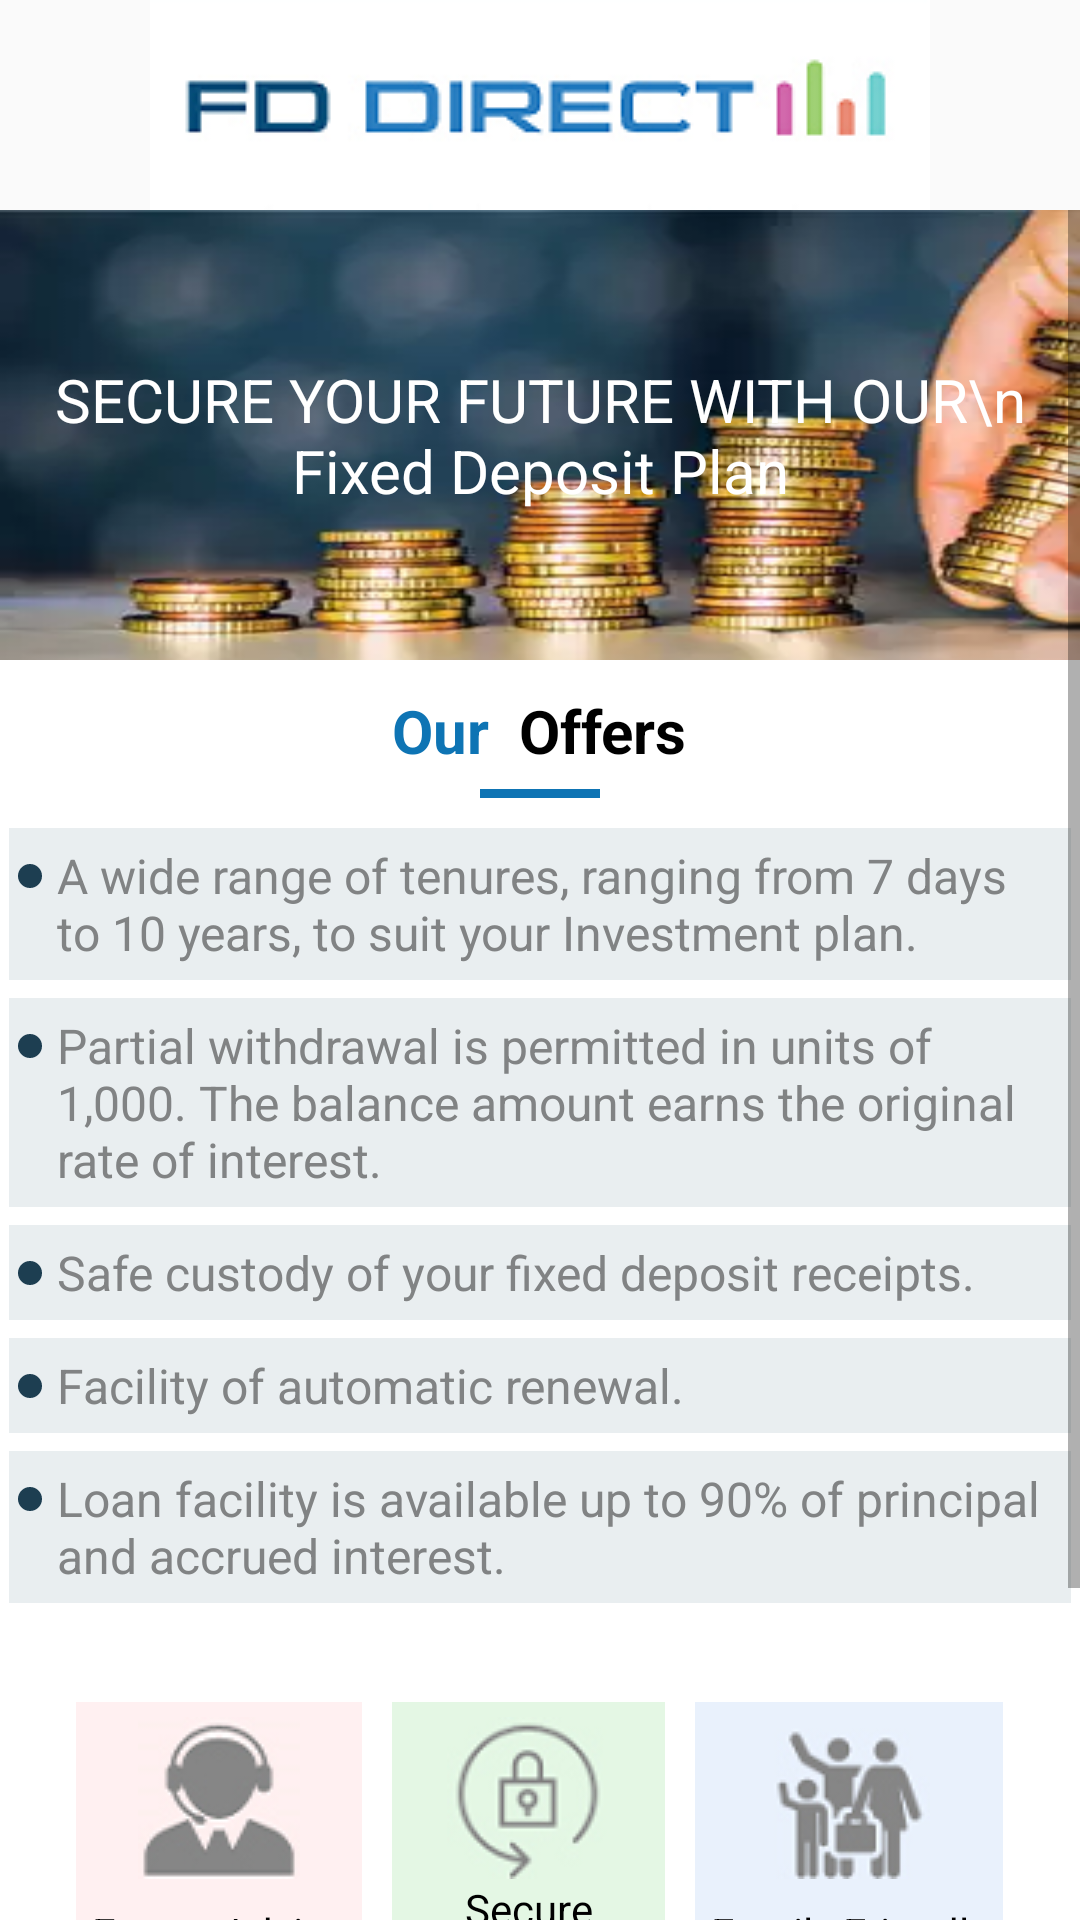

Layout XML and referenced resources for this Android screen:
<!-- AndroidManifest.xml: application theme AppTheme -->
<!-- res/layout/activity_main.xml -->
<?xml version="1.0" encoding="utf-8"?>
<LinearLayout
    xmlns:android="http://schemas.android.com/apk/res/android"
    xmlns:app="http://schemas.android.com/apk/res-auto"
    xmlns:tools="http://schemas.android.com/tools"
    android:layout_width="match_parent"
    android:layout_height="match_parent"
    android:orientation="vertical"
    android:gravity="center"
    tools:context=".activity.MainActivity">

    <ImageView
        android:layout_width="wrap_content"
        android:layout_height="wrap_content"
        android:src="@drawable/fddirect_logo" />

    <ScrollView
        android:layout_width="fill_parent"
        android:layout_height="fill_parent"
        android:background="@color/colorWhite">

        <LinearLayout
            android:layout_width="match_parent"
            android:layout_height="wrap_content"
            android:gravity="center_horizontal"
            android:orientation="vertical">

            <TextView
                android:layout_width="match_parent"
                android:layout_height="150dp"
                android:background="@drawable/investments_logo"
                android:text="SECURE YOUR FUTURE WITH OUR\n Fixed Deposit Plan"
                android:textColor="@color/colorWhite"
                android:textSize="20sp"
                android:gravity="center" />

            <LinearLayout
                android:layout_width="match_parent"
                android:layout_height="30dp"
                android:layout_marginBottom="3dp"
                android:gravity="center_horizontal"
                android:layout_marginTop="10dp">

                <TextView
                    android:layout_width="wrap_content"
                    android:layout_height="wrap_content"
                    android:layout_marginEnd="10dp"
                    android:text="Our"
                    android:textColor="@color/colorBlue"
                    android:textSize="20sp"
                    android:textStyle="bold" />

                <TextView
                    android:layout_width="wrap_content"
                    android:layout_height="wrap_content"
                    android:text="Offers"
                    android:textColor="@color/colorBlack"
                    android:textSize="20sp"
                    android:textStyle="bold" />

            </LinearLayout>

            <LinearLayout
                android:layout_width="match_parent"
                android:layout_height="10dp"
                android:gravity="center_horizontal">

                <TextView
                    android:layout_width="40sp"
                    android:layout_height="3dp"
                    android:background="@color/colorBlue" />

            </LinearLayout>

            <LinearLayout
                android:layout_width="match_parent"
                android:layout_height="wrap_content"
                android:layout_margin="3dp"
                android:background="@color/colorTransparent"
                android:gravity="top"
                android:paddingStart="3dp">

                <ImageView
                    android:layout_width="wrap_content"
                    android:layout_height="wrap_content"
                    android:src="@drawable/bullet"
                    android:layout_marginTop="12dp" />

                <TextView
                    android:layout_width="wrap_content"
                    android:layout_height="wrap_content"
                    android:text="@string/s1"
                    android:textColor="@color/colorTransparentText"
                    android:textSize="16sp"
                    android:padding="5dp" />

            </LinearLayout>

            <LinearLayout
                android:layout_width="match_parent"
                android:layout_height="wrap_content"
                android:layout_margin="3dp"
                android:background="@color/colorTransparent"
                android:gravity="top"
                android:paddingStart="3dp">

                <ImageView
                    android:layout_width="wrap_content"
                    android:layout_height="wrap_content"
                    android:src="@drawable/bullet"
                    android:layout_marginTop="12dp" />

                <TextView
                    android:layout_width="wrap_content"
                    android:layout_height="wrap_content"
                    android:text="@string/s2"
                    android:textColor="@color/colorTransparentText"
                    android:textSize="16sp"
                    android:padding="5dp" />

            </LinearLayout>

            <LinearLayout
                android:layout_width="match_parent"
                android:layout_height="wrap_content"
                android:layout_margin="3dp"
                android:background="@color/colorTransparent"
                android:gravity="top"
                android:paddingStart="3dp">

                <ImageView
                    android:layout_width="wrap_content"
                    android:layout_height="wrap_content"
                    android:src="@drawable/bullet"
                    android:layout_marginTop="12dp" />

                <TextView
                    android:layout_width="wrap_content"
                    android:layout_height="wrap_content"
                    android:text="@string/s3"
                    android:textColor="@color/colorTransparentText"
                    android:textSize="16sp"
                    android:padding="5dp" />

            </LinearLayout>

            <LinearLayout
                android:layout_width="match_parent"
                android:layout_height="wrap_content"
                android:layout_margin="3dp"
                android:background="@color/colorTransparent"
                android:gravity="top"
                android:paddingStart="3dp">

                <ImageView
                    android:layout_width="wrap_content"
                    android:layout_height="wrap_content"
                    android:src="@drawable/bullet"
                    android:layout_marginTop="12dp" />

                <TextView
                    android:layout_width="wrap_content"
                    android:layout_height="wrap_content"
                    android:text="@string/s4"
                    android:textColor="@color/colorTransparentText"
                    android:textSize="16sp"
                    android:padding="5dp" />

            </LinearLayout>

            <LinearLayout
                android:layout_width="match_parent"
                android:layout_height="wrap_content"
                android:layout_margin="3dp"
                android:background="@color/colorTransparent"
                android:gravity="top"
                android:paddingStart="3dp">

                <ImageView
                    android:layout_width="wrap_content"
                    android:layout_height="wrap_content"
                    android:src="@drawable/bullet"
                    android:layout_marginTop="12dp" />

                <TextView
                    android:layout_width="wrap_content"
                    android:layout_height="wrap_content"
                    android:text="@string/s5"
                    android:textColor="@color/colorTransparentText"
                    android:textSize="16sp"
                    android:padding="5dp" />

            </LinearLayout>

            <LinearLayout
                android:layout_width="wrap_content"
                android:layout_height="wrap_content"
                android:gravity="center"
                android:orientation="horizontal"
                android:paddingBottom="20dp"
                android:paddingTop="30dp"
                android:weightSum="3">

                <TextView
                    android:layout_width="0dp"
                    android:layout_height="100dp"
                    android:layout_marginEnd="5dp"
                    android:layout_marginStart="5dp"
                    android:layout_weight="1"
                    android:background="@color/colorLightPink"
                    android:drawableTop="@drawable/img1"
                    android:gravity="center"
                    android:padding="5dp"
                    android:text="@string/s6"
                    android:textColor="@color/colorBlack" />

                <TextView
                    android:layout_width="0dp"
                    android:layout_height="100dp"
                    android:layout_marginEnd="5dp"
                    android:layout_marginStart="5dp"
                    android:layout_weight="1"
                    android:background="@color/colorLightGreen"
                    android:drawableTop="@drawable/img2"
                    android:gravity="center"
                    android:padding="5dp"
                    android:text="@string/s7"
                    android:textColor="@color/colorBlack" />

                <TextView
                    android:layout_width="0dp"
                    android:layout_height="100dp"
                    android:layout_marginEnd="5dp"
                    android:layout_marginStart="5dp"
                    android:layout_weight="1"
                    android:background="@color/colorLightBlue"
                    android:drawableTop="@drawable/img3"
                    android:gravity="center"
                    android:padding="5dp"
                    android:text="@string/s8"
                    android:textColor="@color/colorBlack" />

            </LinearLayout>

            <Button
                android:id="@+id/invest_now"
                android:layout_width="wrap_content"
                android:layout_height="40dp"
                android:layout_marginBottom="50dp"
                android:paddingStart="15dp"
                android:paddingEnd="15dp"
                android:layout_gravity="center"
                android:text="Invest Now"
                android:textAllCaps="false"
                android:textSize="22sp"
                android:background="@drawable/rounded_button"
                android:drawableStart="@drawable/invest"
                android:drawablePadding="5dp"
                android:theme="@style/ButtonTextTheme" />

        </LinearLayout>

    </ScrollView>

</LinearLayout>
<!-- resources referenced by this layout -->
<resources>
  <color name="colorBlack">#000000</color>
  <color name="colorBlue">#0E74B4</color>
  <color name="colorLightBlue">#E9F1FC</color>
  <color name="colorLightGreen">#E4F7E4</color>
  <color name="colorLightPink">#FFF0F1</color>
  <color name="colorTransparent">#80d3dde2</color>
  <color name="colorTransparentText">#818384</color>
  <color name="colorWhite">#FFFFFF</color>
  <!-- drawable bullet (drawable) -->
  <?xml version="1.0" encoding="utf-8"?>
  <shape
      xmlns:android="http://schemas.android.com/apk/res/android">
      <solid
          android:color="@color/colorBullet" />
      <size
          android:height="8dp"
          android:width="8dp" />
      <corners
          android:bottomRightRadius="10dp"
          android:bottomLeftRadius="10dp"
          android:topLeftRadius="10dp"
          android:topRightRadius="10dp"/>
  </shape>
  <!-- drawable fddirect_logo: png bitmap (drawable, 9177 bytes) -->
  <!-- drawable img1: png bitmap (drawable, 4678 bytes) -->
  <!-- drawable img2: png bitmap (drawable, 5423 bytes) -->
  <!-- drawable img3: png bitmap (drawable, 5381 bytes) -->
  <!-- drawable investments_logo: png bitmap (drawable, 7360 bytes) -->
  <!-- drawable rounded_button (drawable) -->
  <?xml version="1.0" encoding="utf-8"?>
  <shape xmlns:android="http://schemas.android.com/apk/res/android" android:shape="rectangle">
      <solid android:color="@color/colorBlue"/>
      <corners
          android:bottomRightRadius="30dp"
          android:bottomLeftRadius="30dp"
          android:topLeftRadius="30dp"
          android:topRightRadius="30dp"/>
  </shape>
  <string name="s1">A wide range of tenures, ranging from 7 days to 10 years, to suit your Investment plan.</string>
  <string name="s2">Partial withdrawal is permitted in units of 1,000. The balance amount earns the original rate of interest.</string>
  <string name="s3">Safe custody of your fixed deposit receipts.</string>
  <string name="s4">Facility of automatic renewal.</string>
  <string name="s5">Loan facility is available up to 90% of principal and accrued interest.</string>
  <string name="s6">Expert Advise</string>
  <string name="s7">Secure"\n"Transactions</string>
  <string name="s8">Family Friendly</string>
  <style name="ButtonTextTheme">
          <item name="android:textColor">#FFFFFF</item>
          
      </style>
  <style name="AppTheme" parent="Theme.AppCompat.Light.NoActionBar">
          
          <item name="colorPrimary">@color/colorPrimary</item>
          <item name="colorPrimaryDark">@color/colorPrimaryDark</item>
          <item name="colorAccent">@color/colorAccent</item>
      </style>
  <color name="colorBullet">#1D3E51</color>
  <color name="colorPrimary">#3F51B5</color>
  <color name="colorPrimaryDark">#303F9F</color>
  <color name="colorAccent">#FF4081</color>
</resources>
